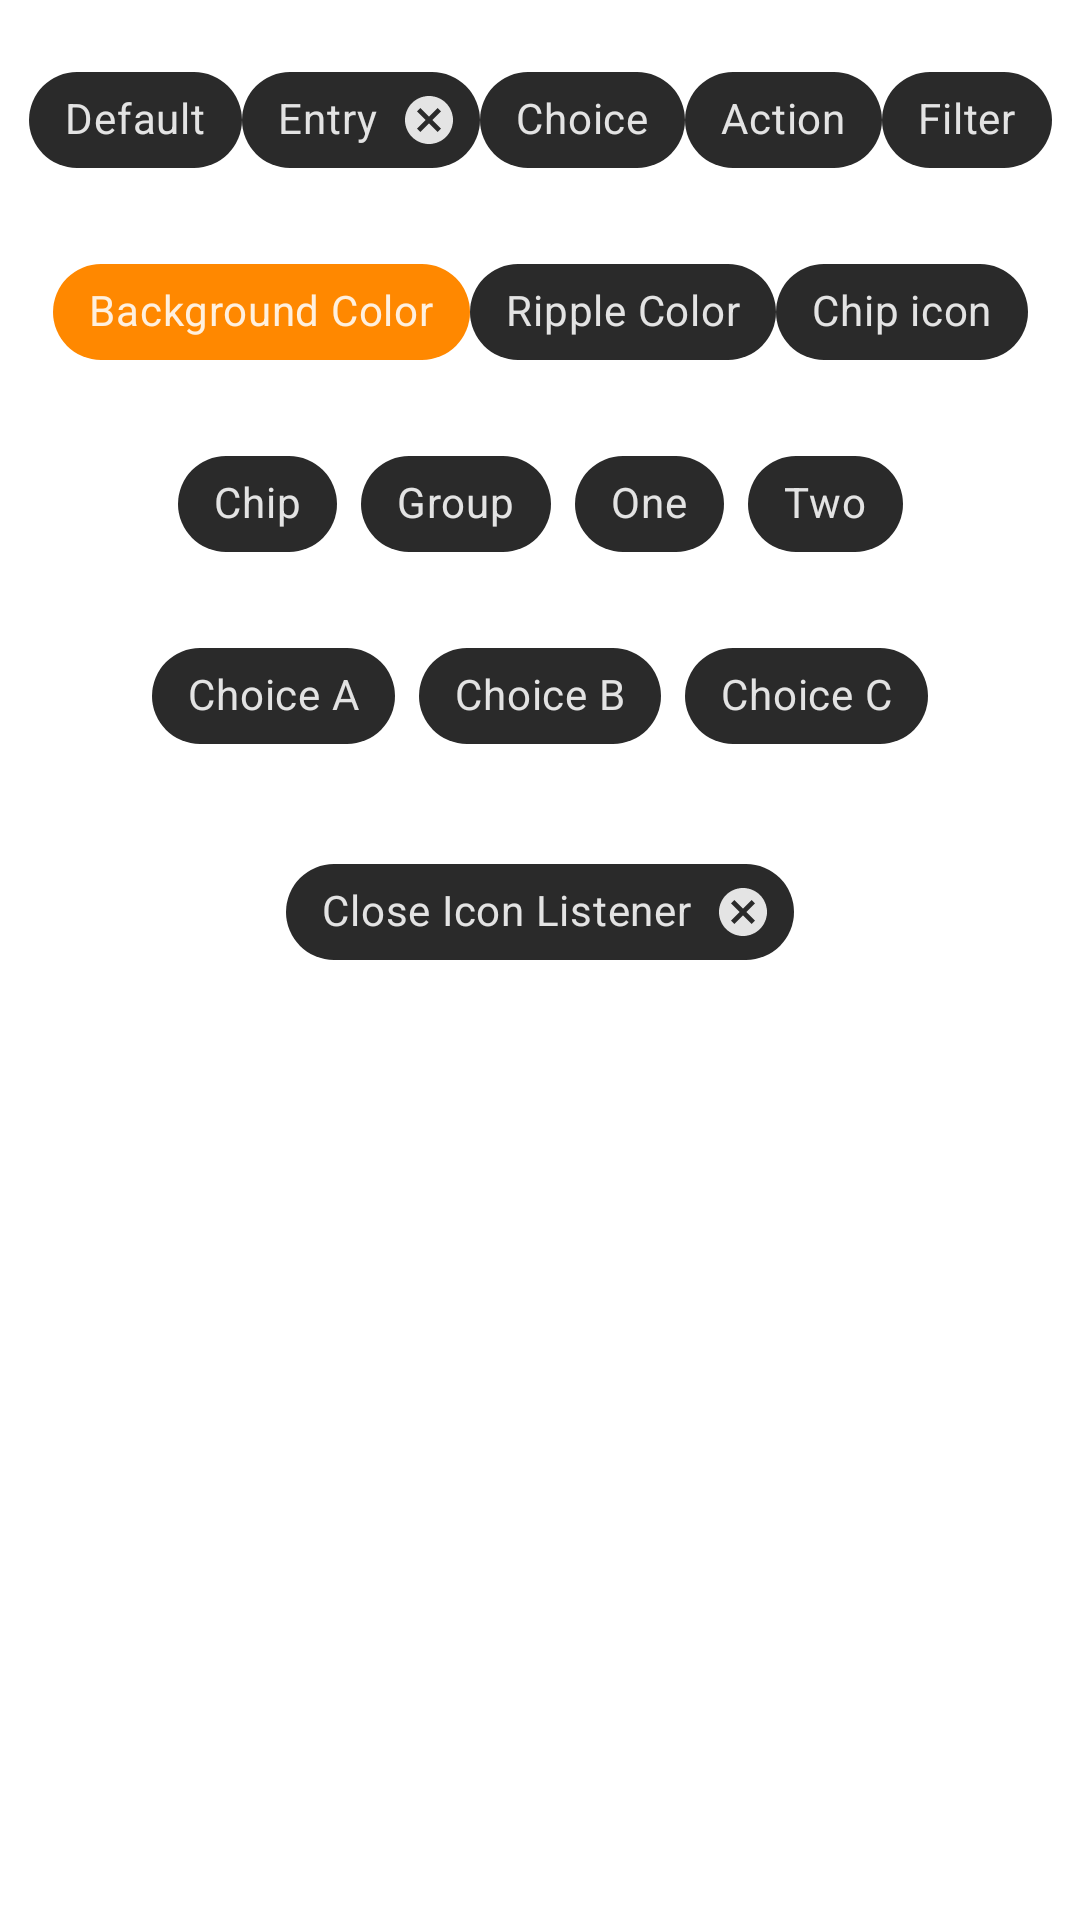

Here is an Android app screen rendered from its layout file. Give the layout XML and the strings, colors and styles it references.
<!-- AndroidManifest.xml: application theme Theme.Splash -->
<!-- res/layout/chips_fragment.xml -->
<?xml version="1.0" encoding="utf-8"?>
<androidx.constraintlayout.widget.ConstraintLayout xmlns:android="http://schemas.android.com/apk/res/android"
    xmlns:app="http://schemas.android.com/apk/res-auto"
    xmlns:tools="http://schemas.android.com/tools"
    android:layout_width="match_parent"
    android:layout_height="match_parent"
    tools:context=".ui.chips.ChipsFragment">

    <LinearLayout
        android:id="@+id/firstGroup"
        android:layout_width="wrap_content"
        android:layout_height="wrap_content"
        android:layout_marginTop="@dimen/large_margin"
        android:orientation="horizontal"
        app:layout_constraintEnd_toEndOf="parent"
        app:layout_constraintStart_toStartOf="parent"
        app:layout_constraintTop_toTopOf="parent">

        <com.google.android.material.chip.Chip
            android:layout_width="wrap_content"
            android:layout_height="wrap_content"
            android:text="Default" />

        <com.google.android.material.chip.Chip
            style="@style/Widget.MaterialComponents.Chip.Entry"
            android:layout_width="wrap_content"
            android:layout_height="wrap_content"
            android:text="Entry" />

        <com.google.android.material.chip.Chip
            style="@style/Widget.MaterialComponents.Chip.Choice"
            android:layout_width="wrap_content"
            android:layout_height="wrap_content"
            android:text="Choice" />

        <com.google.android.material.chip.Chip
            style="@style/Widget.MaterialComponents.Chip.Action"
            android:layout_width="wrap_content"
            android:layout_height="wrap_content"
            android:text="Action" />

        <com.google.android.material.chip.Chip
            style="@style/Widget.MaterialComponents.Chip.Filter"
            android:layout_width="wrap_content"
            android:layout_height="wrap_content"
            android:text="Filter" />

    </LinearLayout>

    <LinearLayout
        android:id="@+id/secondGroup"
        android:layout_width="wrap_content"
        android:layout_height="wrap_content"
        android:layout_marginTop="@dimen/large_margin"
        android:orientation="horizontal"
        app:layout_constraintEnd_toEndOf="parent"
        app:layout_constraintStart_toStartOf="parent"
        app:layout_constraintTop_toBottomOf="@id/firstGroup">

        <com.google.android.material.chip.Chip
            android:layout_width="wrap_content"
            android:layout_height="wrap_content"
            android:text="Background Color"
            app:chipBackgroundColor="@android:color/holo_orange_dark" />

        <com.google.android.material.chip.Chip
            android:layout_width="wrap_content"
            android:layout_height="wrap_content"
            android:text="Ripple Color"
            app:rippleColor="@android:color/holo_orange_dark" />

        <com.google.android.material.chip.Chip
            android:layout_width="wrap_content"
            android:layout_height="wrap_content"
            android:text="Chip icon"
            app:chipIcon="@drawable/ic_archive"
            app:iconStartPadding="10dp" />
    </LinearLayout>

    <com.google.android.material.chip.ChipGroup
        android:id="@+id/chipGroup"
        android:layout_width="wrap_content"
        android:layout_height="wrap_content"
        android:layout_marginTop="@dimen/large_margin"
        app:layout_constraintEnd_toEndOf="parent"
        app:layout_constraintStart_toStartOf="parent"
        app:layout_constraintTop_toBottomOf="@id/secondGroup">

        <com.google.android.material.chip.Chip
            android:layout_width="wrap_content"
            android:layout_height="wrap_content"
            android:text="Chip" />

        <com.google.android.material.chip.Chip
            android:layout_width="wrap_content"
            android:layout_height="wrap_content"
            android:text="Group" />

        <com.google.android.material.chip.Chip
            android:layout_width="wrap_content"
            android:layout_height="wrap_content"
            android:text="One" />

        <com.google.android.material.chip.Chip
            android:layout_width="wrap_content"
            android:layout_height="wrap_content"
            android:text="Two" />
    </com.google.android.material.chip.ChipGroup>

    <com.google.android.material.chip.ChipGroup
        android:id="@+id/chipGroup2"
        android:layout_width="wrap_content"
        android:layout_height="wrap_content"
        android:layout_marginTop="@dimen/large_margin"
        app:layout_constraintEnd_toEndOf="parent"
        app:layout_constraintStart_toStartOf="parent"
        app:layout_constraintTop_toBottomOf="@id/chipGroup"
        app:singleSelection="true">

        <com.google.android.material.chip.Chip
            style="@style/Widget.MaterialComponents.Chip.Choice"
            android:layout_width="wrap_content"
            android:layout_height="wrap_content"
            android:text="Choice A" />

        <com.google.android.material.chip.Chip
            style="@style/Widget.MaterialComponents.Chip.Choice"
            android:layout_width="wrap_content"
            android:layout_height="wrap_content"
            android:text="Choice B" />

        <com.google.android.material.chip.Chip
            style="@style/Widget.MaterialComponents.Chip.Choice"
            android:layout_width="wrap_content"
            android:layout_height="wrap_content"
            android:text="Choice C" />

    </com.google.android.material.chip.ChipGroup>

    <com.google.android.material.chip.Chip
        android:id="@+id/chipClose"
        style="@style/Widget.MaterialComponents.Chip.Entry"
        android:layout_width="wrap_content"
        android:layout_height="wrap_content"
        android:layout_marginTop="24dp"
        android:text="Close Icon Listener"
        app:layout_constraintEnd_toEndOf="parent"
        app:layout_constraintStart_toStartOf="parent"
        app:layout_constraintTop_toBottomOf="@id/chipGroup2" />

</androidx.constraintlayout.widget.ConstraintLayout>
<!-- resources referenced by this layout -->
<resources>
  <dimen name="large_margin">16dp</dimen>
  <style name="Theme.Splash" parent="Theme.MaterialComponents.NoActionBar">
          <item name="android:windowBackground">@drawable/splash_background_drawable</item>
      </style>
  <!-- drawable splash_background_drawable (drawable) -->
  <?xml version="1.0" encoding="utf-8"?>
  <layer-list xmlns:android="http://schemas.android.com/apk/res/android"
      android:opacity="opaque">
  
      <item android:drawable="?attr/colorPrimary" />
  
      <item>
          <bitmap
              android:gravity="center"
              android:src="@drawable/ic_splash_screen" />
      </item>
  </layer-list>
</resources>
